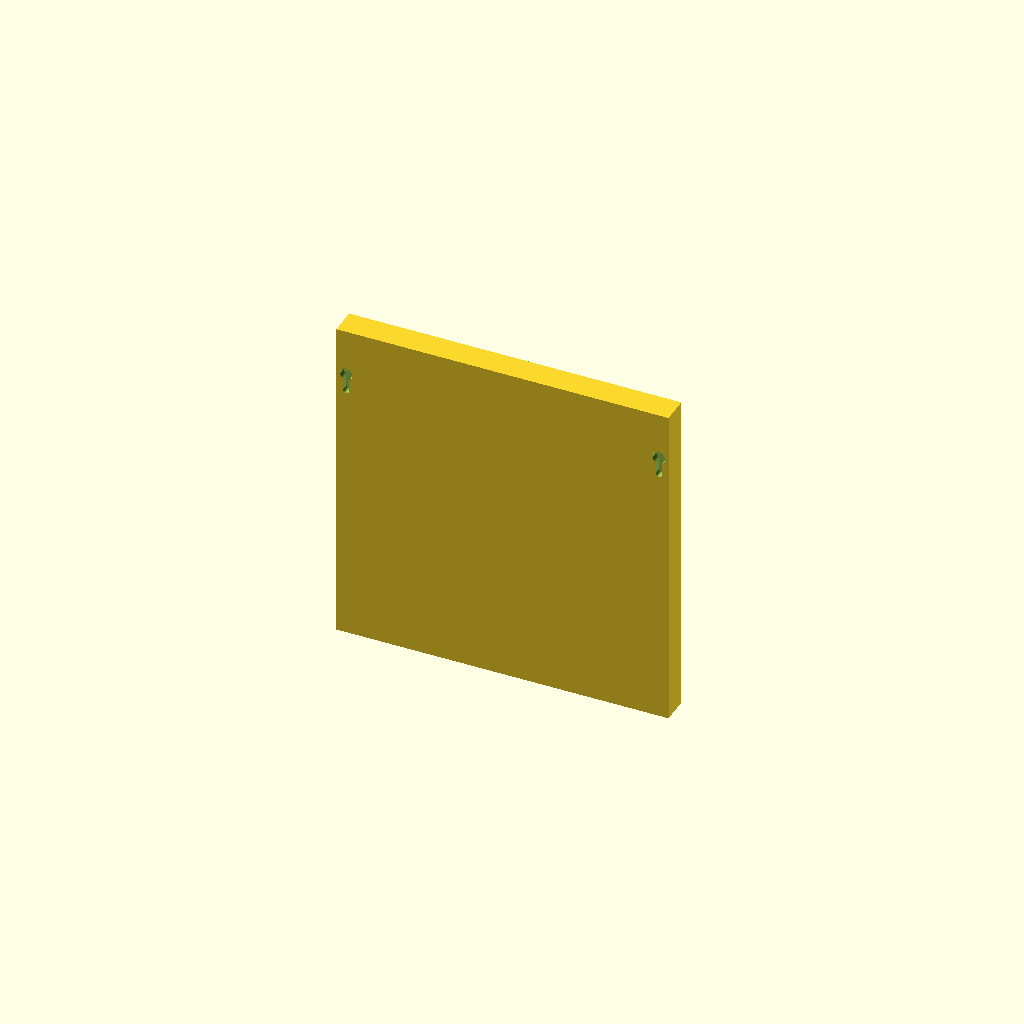
Cell 1 — every parameter at its default value.
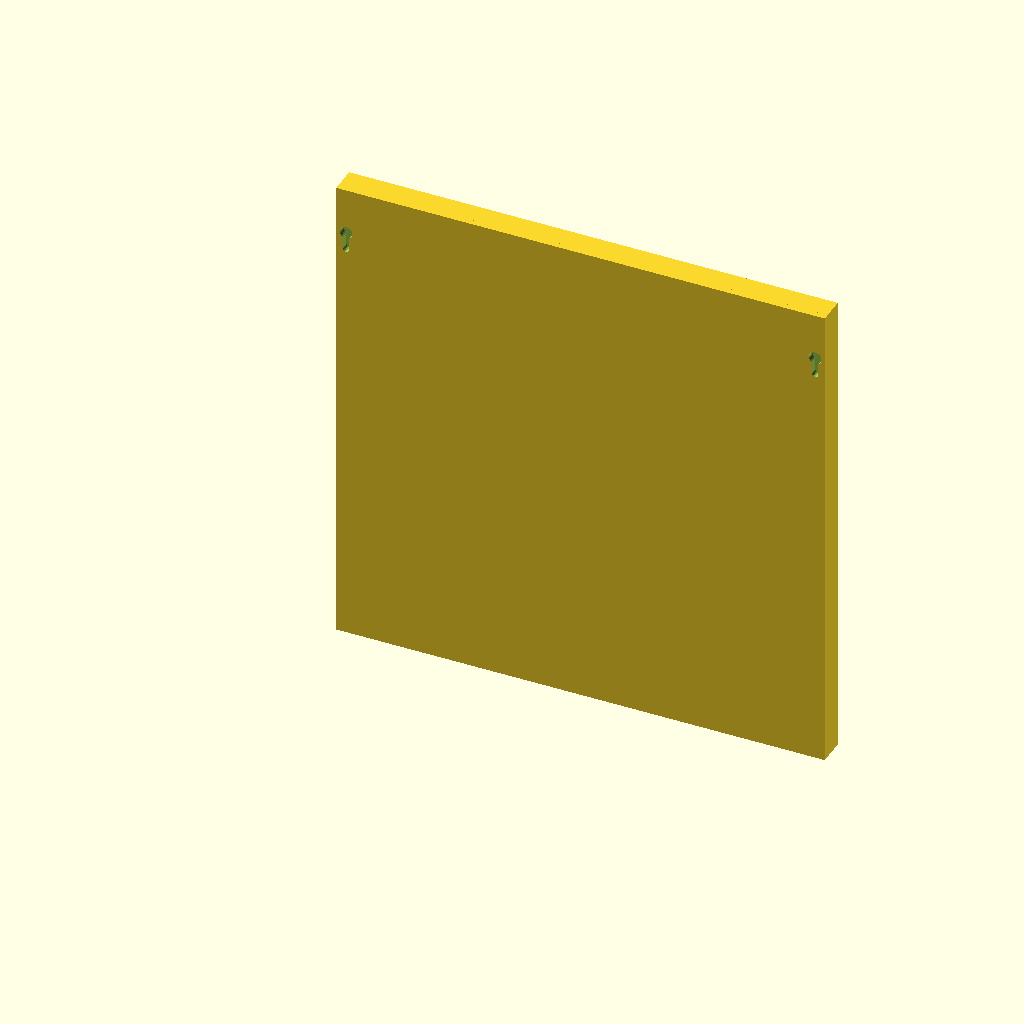
Cell 2: the same model with panel_size = 250.
All cells are drawn from one camera (rotation 55°, 0°, 25°, orthographic, colour scheme Cornfield), so only the parameter changes between them.
OpenSCAD source file projects/waveform-frame/src/waveform_frame.scad:
// =====================================================================
// LAMELLA FRAME -- framed waveform relief, one piece, no assembly
// =====================================================================
//
// A single framed panel of vertical fins whose depths follow a natural
// terrain field: scattered peaks and hollows at several scales, gently
// swirled. One print, no tiles, no keys, no glue.
//
// Eight controls. Everything else is derived and guarded.
//
// Print: back face flat on the bed, fins and frame pointing up. In that
// orientation the fins are a height field and the frame narrows as it rises,
// so nothing overhangs and no support is needed.
//
// Self-contained -- no include<>/use<>. Written for OpenSCAD 2021.01, the
// release MakerWorld's Parametric Model Maker runs.
// =====================================================================


/* [Panel] */

// Outside edge of the finished square, including the frame. Keep at or below
// 170 for an A1 mini, 240 for a 256mm bed.
panel_size = 170;      // [100:5:250]

// How far the tallest fins stand off the back panel.
relief_depth = 18;     // [6:1:40]

// Spacing between fin centres. Smaller is finer and prints slower.
fin_pitch = 7.0;       // [4.0:0.5:14.0]


/* [Design] */

// Off repeats exactly from the seed below. On rolls a new landscape on every
// render -- the seed it picked is printed in the console so you can keep it.
randomize = "Off - repeat the seed below"; // [Off - repeat the seed below, On - new every render]

// Which landscape to generate, when randomize is Off.
seed = 7;              // [1:1:199]

// Fine detail. Low is smooth and dune-like, high is craggier.
texture = 1.0;         // [0.40:0.05:1.60]


/* [Frame] */

// Width of the frame border. 0 removes the frame entirely.
frame_width = 10;      // [0:1:25]

// How far the frame stands off the back panel. Set it BELOW the relief depth
// and the tallest peaks break out past the frame, which reads as a sculpture
// in a frame; set it above and the relief sits sunk inside a box, which is
// what the average fin -- around 55% of the relief depth -- makes it look like.
frame_depth = 11;      // [4:1:50]


// =====================================================================
// CONSTANTS AND DERIVED VALUES
// =====================================================================

EPS = 0.02;
BACK_THICKNESS = 3.0;    // fixed: thick enough to stay flat, thin enough to be cheap
NOZZLE = 0.4;
FIN_CONVEXITY = 12;      // preview only; a wavy fin crosses a ray many times
FRAME_TAPER = 2.2;       // frame narrows toward the front: moulding look, and
                         // it means the frame can never overhang while printing

function clamp(v, lo, hi) = max(lo, min(hi, v));
function clamp01(v) = clamp(v, 0, 1);
function vsum(v, i = 0) = i >= len(v) ? 0 : v[i] + vsum(v, i + 1);

// Angles are reduced before sin() so the hash gives identical results on every
// OpenSCAD build. Without this, two platforms' range reduction differ by ~1e-10,
// which this hash multiplies by 44000 into visibly different artwork.
function wrap360(a) = a - 360 * floor(a / 360);

function hash01(n, s) =
    let (a0 = sin(wrap360(n * 12.9898 + s * 78.233 + 41.7)) * 43758.5453,
         a  = a0 - floor(a0),
         c0 = sin(wrap360(a * 311.7 + n * 74.7 + s * 19.19)) * 24634.6345)
    c0 - floor(c0);

// Surprise mode uses OpenSCAD's own unseeded rands(). Rolled once, here, so a
// single render is internally consistent.
active_seed = randomize == "On - new every render"
    ? floor(rands(1, 200, 1)[0])
    : seed;

frame_w   = clamp(frame_width, 0, panel_size / 4);
has_frame = frame_w >= 3;

// The art area inside the frame.
opening   = panel_size - 2 * frame_w;

// Fin count is an integer over the opening, so both end gaps match.
fin_n     = max(4, floor(opening / fin_pitch));
pitch     = opening / fin_n;

// Two floors, as on the tiled version: a fin thinner than two extrusion widths
// will not print as a wall, and a slot narrower than about one and a half
// nozzle widths fuses shut instead of printing as a gap.
min_fin   = max(2 * NOZZLE, 0.8);
min_gap   = max(0.6, 1.4 * NOZZLE);
fin_t     = clamp(pitch * 0.76, min_fin, pitch - min_gap);
fin_gap   = pitch - fin_t;

// A floor under the relief keeps every fin joined to the back panel with real
// material rather than tapering away to nothing.
min_relief  = max(1.2, 0.12 * relief_depth);
relief_span = max(0.5, relief_depth - min_relief);

frame_h   = max(4, frame_depth);
z_samples = clamp(round(opening / 1.6), 24, 300);

// Hanging keyholes live in the SIDE rails, which run the full height of the
// panel, so the slot has room to travel. A vertical keyhole cannot fit in the
// top rail, which is only as tall as the frame is wide.
key_head  = min(8.4, frame_w - 3.5);
key_shank = key_head * 0.52;
key_depth = min(4.0, BACK_THICKNESS + frame_h - 2.0);
key_drop  = 9;
has_keyholes = has_frame && key_head >= 5.5 && frame_h >= 6;


// =====================================================================
// FIELD -- natural terrain from scattered points
//
// Three octaves: a few large landforms, more medium features, more small ones,
// each weaker than the last. That size mixture is what reads as landscape; one
// uniform blob size reads as bubble wrap.
//
// Points are placed independently rather than spread on a sequence. With this
// many of them clumping is not a defect -- real terrain clusters -- and
// spreading them made every seed share one arrangement.
// =====================================================================

// count, size (fraction of the opening), weight
OCTAVES = [ [5, 0.30, 1.00], [9, 0.165, 0.62], [16, 0.092, 0.38] ];

// No feature is allowed to be finer than the fins can represent, or
// neighbouring fins jump instead of flowing.
min_feature = 1.6 * pitch;

function octave_points(oi) =
    let (spec = OCTAVES[oi], n = spec[0], sfrac = spec[1], base = oi * 211)
    [ for (k = [0 : n - 1])
        [ (0.02 + 0.96 * hash01(k * 6 + base + 1, active_seed)) * opening,
          (0.02 + 0.96 * hash01(k * 6 + base + 2, active_seed)) * opening,
          (hash01(k * 6 + base + 4, active_seed) < 0.5 ? 1 : -1)
            * (0.6 + 0.4 * hash01(k * 6 + base + 5, active_seed))
            * (oi == 0 ? 1 : texture),
          max(min_feature,
              sfrac * opening * (0.75 + 0.5 * hash01(k * 6 + base + 3, active_seed))) ] ];

PTS = [ for (oi = [0 : len(OCTAVES) - 1]) octave_points(oi) ];

// One gentle swirl. Enough to pull round blobs into lobes and ridges; not
// enough to read as a vortex.
SWIRL = [ (0.25 + 0.5 * hash01(active_seed * 29 + 7, active_seed)) * opening,
          (0.25 + 0.5 * hash01(active_seed * 31 + 9, active_seed)) * opening ];
SWIRL_R = 0.55 * opening;

function warp(p) =
    let (ox = p[0] - SWIRL[0], oz = p[1] - SWIRL[1],
         f = exp(-(ox * ox + oz * oz) / (2 * SWIRL_R * SWIRL_R)) * 0.5)
    [ p[0] + f * (-oz), p[1] + f * ox ];

function octave_value(w, oi) =
    let (pts = PTS[oi])
    vsum([ for (q = pts)
        q[2] * exp(-(pow(w[0] - q[0], 2) + pow(w[1] - q[1], 2))
                   / (2 * q[3] * q[3])) ]);

function field_raw(x, z) =
    let (w = warp([x, z]))
    vsum([ for (oi = [0 : len(OCTAVES) - 1])
        OCTAVES[oi][2] * octave_value(w, oi) ]);

// Normalised against the field's own range on a coarse grid, so relief_depth
// means what it says whatever the seed rolls.
NORM_N = 22;
NORM = [ for (i = [0 : NORM_N], j = [0 : NORM_N])
         field_raw(i / NORM_N * opening, j / NORM_N * opening) ];
F_LO = min(NORM);
F_HI = max(NORM);

function field01(x, z) = clamp01((field_raw(x, z) - F_LO) / max(F_HI - F_LO, 1e-9));
function relief_at(x, z) = min_relief + relief_span * field01(x, z);


// =====================================================================
// GEOMETRY
// =====================================================================

// Fin cross-section in (depth, height). The back edge stops part-way into the
// back panel so the two overlap in real volume instead of sharing a face.
fin_back = -BACK_THICKNESS * 0.5;

function fin_profile(x) =
    let (dz = opening / z_samples)
    concat([ [fin_back, 0] ],
           [ for (i = [0 : z_samples]) [ relief_at(x, dz * i), dz * i ] ],
           [ [fin_back, opening] ]);

module fin(i) {
    x = (i + 0.5) * pitch;
    translate([frame_w + x - fin_t / 2, 0, frame_w])
        rotate([90, 0, 90])
            linear_extrude(height = fin_t, convexity = FIN_CONVEXITY)
                polygon(fin_profile(x));
}

module back_panel() {
    translate([0, -BACK_THICKNESS, 0])
        cube([panel_size, BACK_THICKNESS, panel_size]);
}

module frame() {
    if (has_frame)
        difference() {
            cube([panel_size, frame_h, panel_size]);
            // Opening widens toward the front, so the frame narrows as it
            // rises: a moulding profile that also cannot overhang.
            hull() {
                translate([frame_w, -EPS, frame_w])
                    cube([opening, EPS, opening]);
                translate([frame_w - FRAME_TAPER, frame_h, frame_w - FRAME_TAPER])
                    cube([opening + 2 * FRAME_TAPER, EPS, opening + 2 * FRAME_TAPER]);
            }
        }
}

// Keyhole recessed into the back of a side rail: the head passes through the
// circle, then the panel drops and the head is captured behind the slot.
module keyhole(cx, cz) {
    translate([cx, -BACK_THICKNESS - EPS, cz])
        rotate([-90, 0, 0])
            cylinder(h = key_depth + EPS, d = key_head, $fn = 36);
    hull() for (dz = [0, -key_drop])
        translate([cx, -BACK_THICKNESS - EPS, cz + dz])
            rotate([-90, 0, 0])
                cylinder(h = key_depth + EPS, d = key_shank, $fn = 24);
}

module keyholes() {
    if (has_keyholes) {
        z = panel_size - frame_w - 14;
        keyhole(frame_w / 2, z);
        keyhole(panel_size - frame_w / 2, z);
    }
}

module panel() {
    difference() {
        union() {
            back_panel();
            frame();
            for (i = [0 : fin_n - 1]) fin(i);
        }
        keyholes();
    }
}

panel();

echo(str("LAMELLA FRAME  seed ", active_seed, "  (", randomize, ")"));
if (randomize == "On - new every render")
    echo(str("LAMELLA FRAME  >> to keep this one: randomize = Off, seed = ",
             active_seed, " <<"));
echo(str("LAMELLA FRAME  panel ", panel_size, "mm  opening ", opening,
         "mm  frame ", frame_w, "x", frame_h, "mm"));
echo(str("LAMELLA FRAME  fins ", fin_n, "  pitch ", pitch,
         "  thickness ", fin_t, "  gap ", fin_gap,
         "  relief ", min_relief, "..", relief_depth,
         "  keyholes ", has_keyholes ? "yes" : "no"));
Customizer parameters (derived from the source; name, type, default, range or options):
panel_size: number, default 170, range 100 to 250, step 5
relief_depth: number, default 18, range 6 to 40, step 1
fin_pitch: number, default 7, range 4 to 14, step 0.5
randomize: string, default "Off - repeat the seed below", options "Off - repeat the seed below", "On - new every render"
seed: number, default 7, range 1 to 199, step 1
texture: number, default 1, range 0.4 to 1.6, step 0.05
frame_width: number, default 10, range 0 to 25, step 1
frame_depth: number, default 11, range 4 to 50, step 1
EPS: number, default 0.02
BACK_THICKNESS: number, default 3
NOZZLE: number, default 0.4
FIN_CONVEXITY: number, default 12
FRAME_TAPER: number, default 2.2
